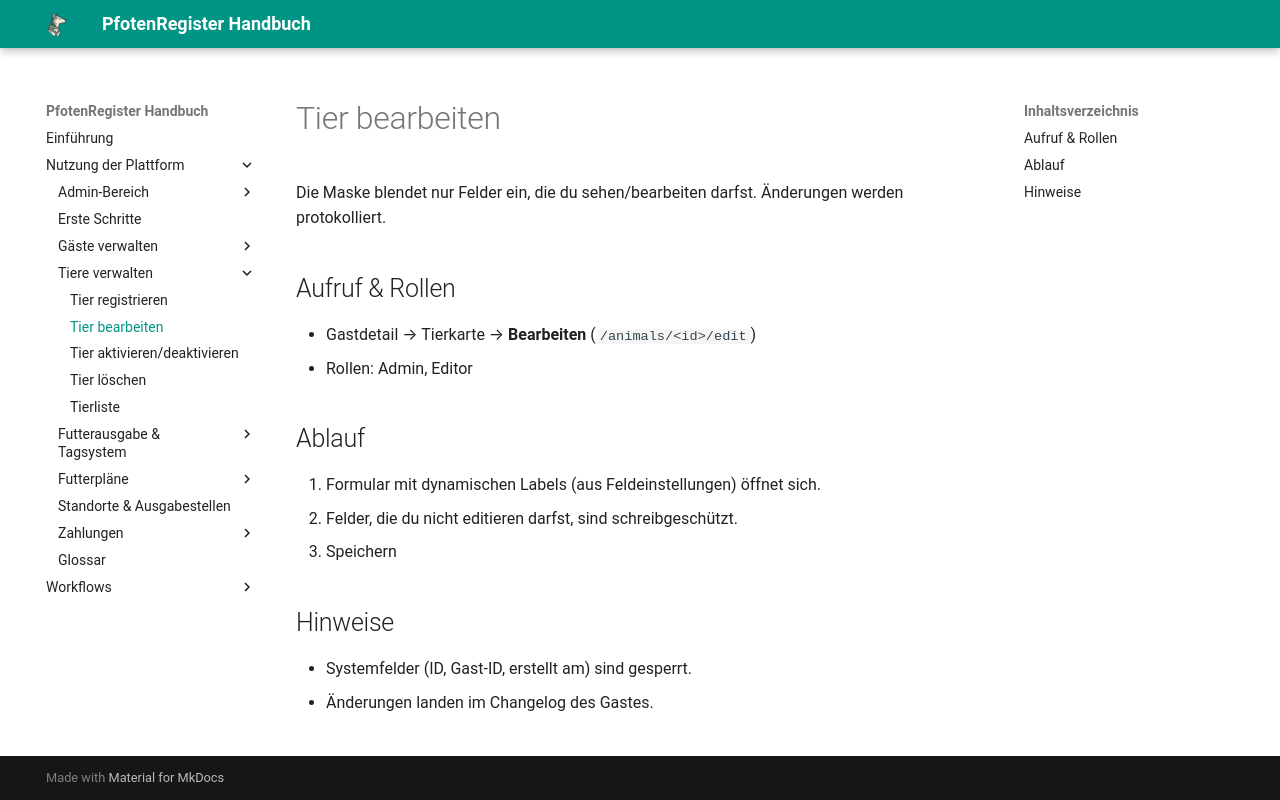

repository: smoky1337/docs-pfotenregister · page: animals/edit/index.html · generator: mkdocs

# Tier bearbeiten

Die Maske blendet nur Felder ein, die du sehen/bearbeiten darfst. Änderungen werden protokolliert.

## Aufruf & Rollen
- Gastdetail → Tierkarte → **Bearbeiten** (`/animals/<id>/edit`)
- Rollen: Admin, Editor

## Ablauf
1. Formular mit dynamischen Labels (aus Feldeinstellungen) öffnet sich.
2. Felder, die du nicht editieren darfst, sind schreibgeschützt.
3. Speichern

## Hinweise
- Systemfelder (ID, Gast-ID, erstellt am) sind gesperrt.
- Änderungen landen im Changelog des Gastes.
